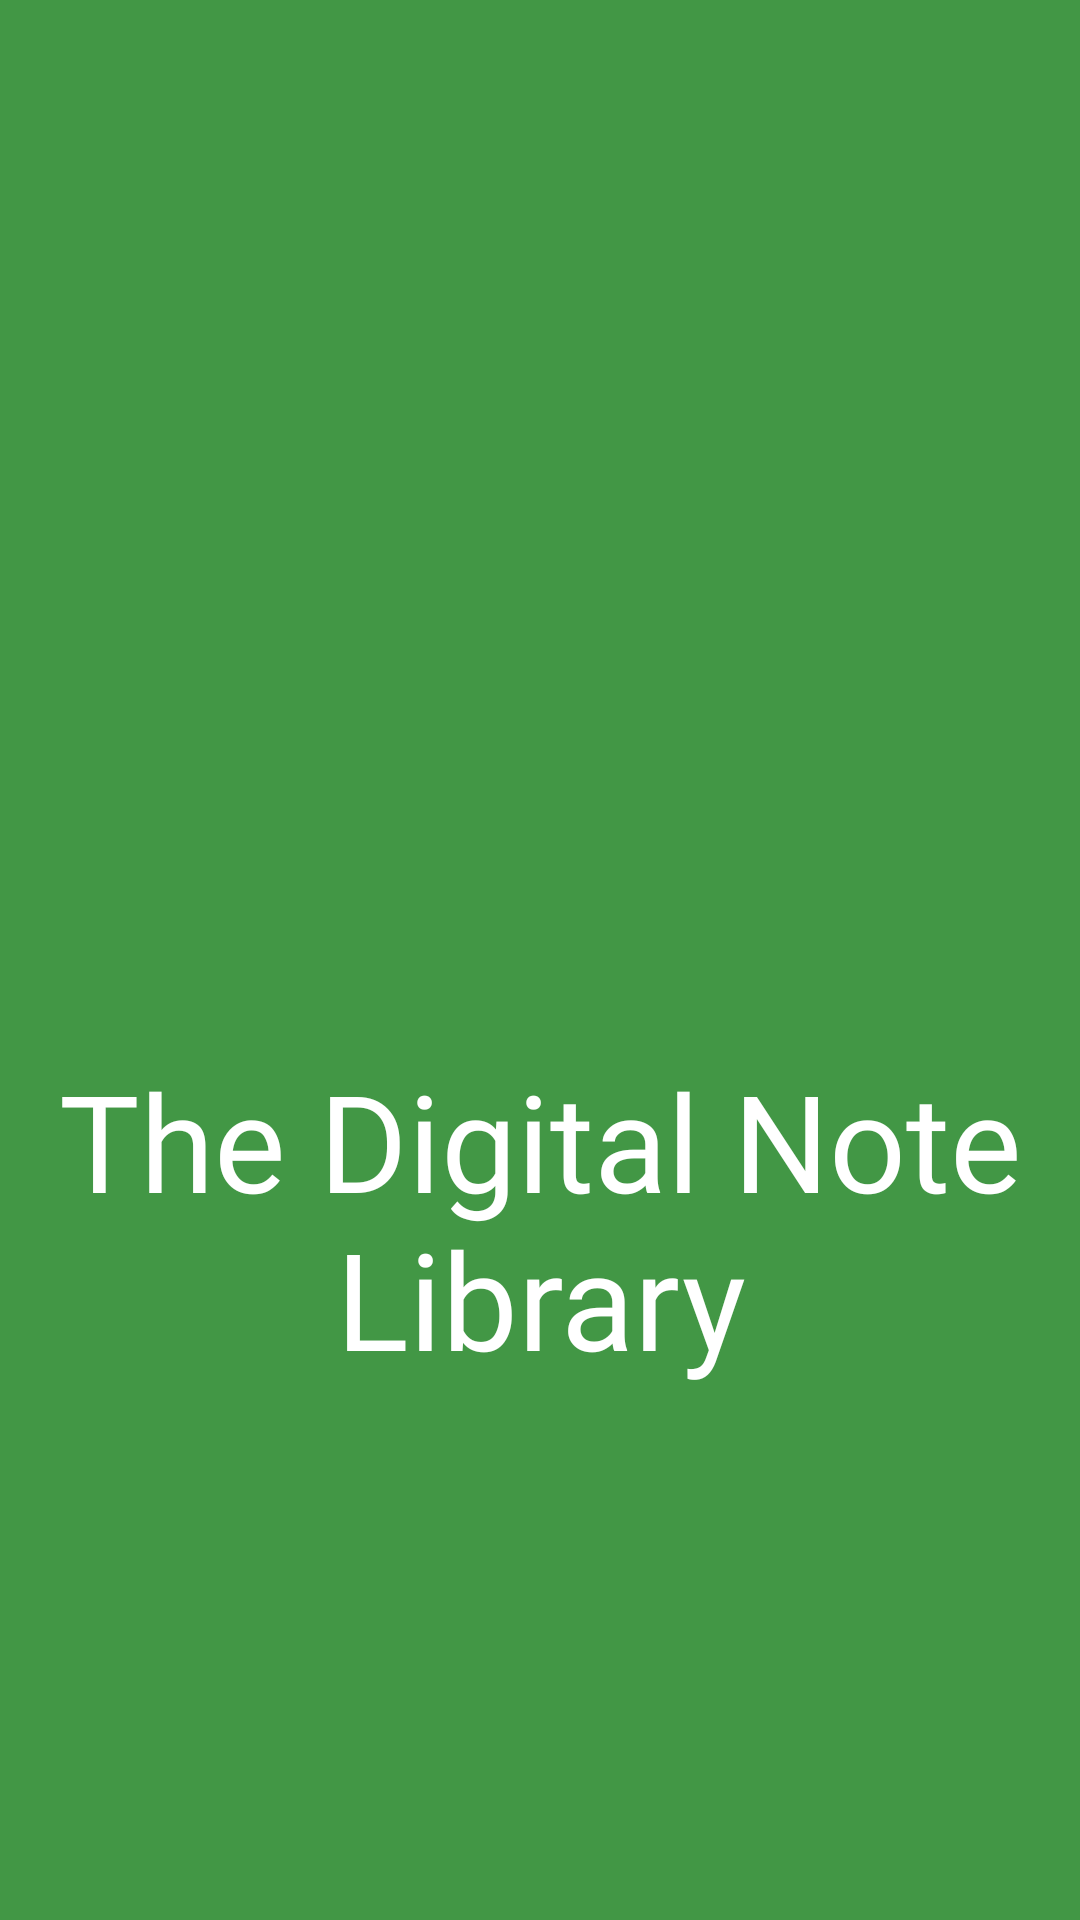

Layout XML and referenced resources for this Android screen:
<!-- AndroidManifest.xml: application theme Theme.TheDigitalNoteLibrary -->
<!-- res/layout/activity_splash.xml -->
<?xml version="1.0" encoding="utf-8"?>
<RelativeLayout xmlns:android="http://schemas.android.com/apk/res/android"
    xmlns:tools="http://schemas.android.com/tools"
    android:layout_width="match_parent"
    android:orientation="vertical"
    android:layout_height="match_parent"
    android:layout_gravity="center"
    android:background="@color/my_primary">

    <ImageView
        android:layout_width="100dp"
        android:layout_height="100dp"
        android:layout_centerHorizontal="true"
        android:layout_marginTop="250dp"
        android:id="@+id/library_icon"
        android:src="@drawable/baseline_account_balance_24"
        />

    <TextView
        android:layout_width="wrap_content"
        android:layout_height="wrap_content"
        android:layout_below="@id/library_icon"
        android:layout_centerVertical="true"
        android:text="@string/app_name"
        android:fontFamily="@font/aleo"
        android:gravity="center"
        android:textSize="45sp"
        android:textColor="@color/white" />

</RelativeLayout>
<!-- resources referenced by this layout -->
<resources>
  <color name="my_primary">#429745</color>
  <color name="white">#FFFFFFFF</color>
  <string name="app_name">The Digital Note Library</string>
  <style name="Theme.TheDigitalNoteLibrary" parent="Base.Theme.TheDigitalNoteLibrary" />
  <style name="Base.Theme.TheDigitalNoteLibrary" parent="Theme.Material3.DayNight.NoActionBar">
          
          <item name="colorPrimary">@color/my_primary</item>
          <item name="colorPrimaryVariant">@color/my_primary</item>
          <item name="colorOnPrimary">@color/my_primary</item>
          
          <item name="colorSecondary">@color/my_secondary</item>
          <item name="colorSecondaryVariant">@color/my_secondary</item>
          <item name="colorOnSecondary">@color/my_secondary</item>
          
          <item name="android:statusBarColor" tools:targetApi="l">@color/my_primary</item>
          
      </style>
  <color name="my_secondary">#8BC34A</color>
</resources>
